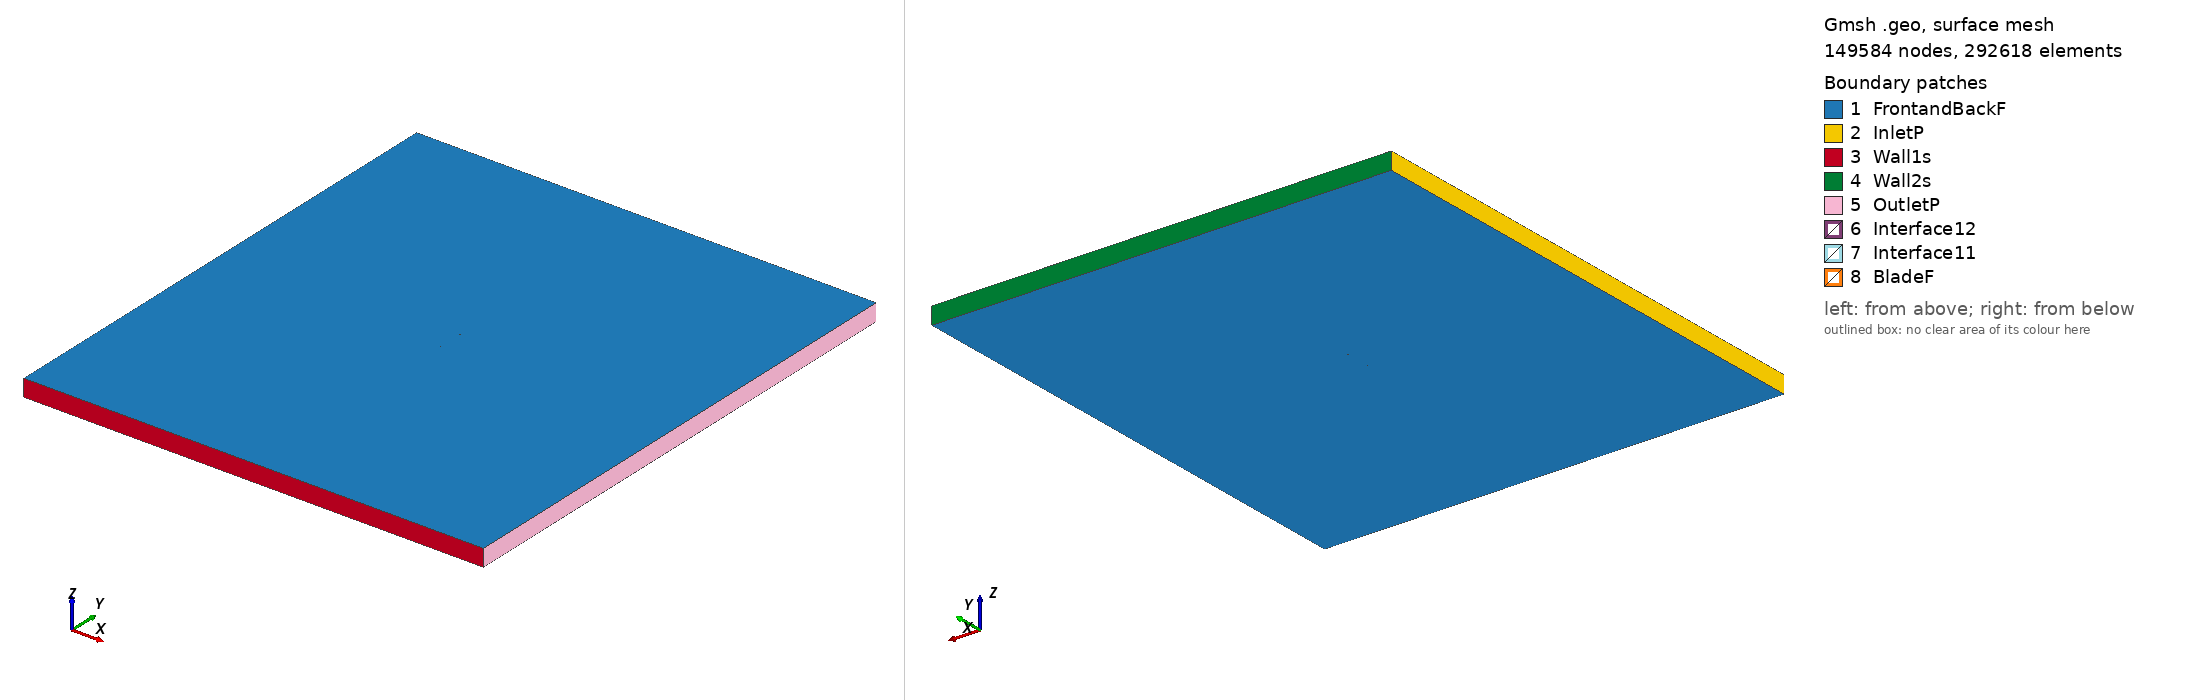

Gmsh geometry script, surface-meshed: 149584 nodes, 292618 surface elements. Boundary patches (legend numbers): 1 FrontandBackF, 2 InletP, 3 Wall1s, 4 Wall2s, 5 OutletP, 6 Interface12, 7 Interface11, 8 BladeF. Left view from above one corner, right view from below the opposite corner. Legend entries are the model's physical surfaces. The drawing asked Gmsh for element sizes between 1% and 20% of the model's largest extent; the script's own settings can give other sizes.

=== goe142_tsr_5.6271_aoa_0.74916.geo (drawn) ===
SetFactory("OpenCASCADE");

Point(1) = {0.074996, 0.738462, 0, 1.0};
Point(2) = {0.073496, 0.738721, 0, 1.0};
Point(3) = {0.071996, 0.738980, 0, 1.0};
Point(4) = {0.070498, 0.739238, 0, 1.0};
Point(5) = {0.067500, 0.739752, 0, 1.0};
Point(6) = {0.063752, 0.740389, 0, 1.0};
Point(7) = {0.060005, 0.741016, 0, 1.0};
Point(8) = {0.056257, 0.741628, 0, 1.0};
Point(9) = {0.052510, 0.742224, 0, 1.0};
Point(10) = {0.048763, 0.742806, 0, 1.0};
Point(11) = {0.045015, 0.743368, 0, 1.0};
Point(12) = {0.041267, 0.743912, 0, 1.0};
Point(13) = {0.037519, 0.744436, 0, 1.0};
Point(14) = {0.033771, 0.744941, 0, 1.0};
Point(15) = {0.030023, 0.745428, 0, 1.0};
Point(16) = {0.026276, 0.745894, 0, 1.0};
Point(17) = {0.022527, 0.746341, 0, 1.0};
Point(18) = {0.015031, 0.747171, 0, 1.0};
Point(19) = {0.007534, 0.747916, 0, 1.0};
Point(20) = {0.000037, 0.748567, 0, 1.0};
Point(21) = {-0.007461, 0.749117, 0, 1.0};
Point(22) = {-0.014959, 0.749552, 0, 1.0};
Point(23) = {-0.022458, 0.749856, 0, 1.0};
Point(24) = {-0.029957, 0.749999, 0, 1.0};
Point(25) = {-0.033706, 0.750000, 0, 1.0};
Point(26) = {-0.037457, 0.749944, 0, 1.0};
Point(27) = {-0.041207, 0.749822, 0, 1.0};
Point(28) = {-0.044957, 0.749625, 0, 1.0};
Point(29) = {-0.048708, 0.749340, 0, 1.0};
Point(30) = {-0.052461, 0.748945, 0, 1.0};
Point(31) = {-0.056212, 0.748413, 0, 1.0};
Point(32) = {-0.059964, 0.747711, 0, 1.0};
Point(33) = {-0.063718, 0.746776, 0, 1.0};
Point(34) = {-0.067474, 0.745524, 0, 1.0};
Point(35) = {-0.069727, 0.744568, 0, 1.0};
Point(36) = {-0.071230, 0.743808, 0, 1.0};
Point(37) = {-0.071981, 0.743376, 0, 1.0};
Point(38) = {-0.072733, 0.742894, 0, 1.0};
Point(39) = {-0.073110, 0.742631, 0, 1.0};
Point(40) = {-0.073486, 0.742346, 0, 1.0};
Point(41) = {-0.073862, 0.742030, 0, 1.0};
Point(42) = {-0.074239, 0.741667, 0, 1.0};
Point(43) = {-0.074389, 0.741503, 0, 1.0};
Point(44) = {-0.074539, 0.741320, 0, 1.0};
Point(45) = {-0.074615, 0.741219, 0, 1.0};
Point(46) = {-0.074690, 0.741111, 0, 1.0};
Point(47) = {-0.074765, 0.740989, 0, 1.0};
Point(48) = {-0.074842, 0.740849, 0, 1.0};
Point(49) = {-0.074916, 0.740670, 0, 1.0};
Point(50) = {-0.074994, 0.740273, 0, 1.0};
Point(51) = {-0.074920, 0.739918, 0, 1.0};
Point(52) = {-0.074845, 0.739785, 0, 1.0};
Point(53) = {-0.074770, 0.739688, 0, 1.0};
Point(54) = {-0.074696, 0.739611, 0, 1.0};
Point(55) = {-0.074622, 0.739544, 0, 1.0};
Point(56) = {-0.074546, 0.739487, 0, 1.0};
Point(57) = {-0.074398, 0.739391, 0, 1.0};
Point(58) = {-0.074247, 0.739312, 0, 1.0};
Point(59) = {-0.073872, 0.739165, 0, 1.0};
Point(60) = {-0.073499, 0.739059, 0, 1.0};
Point(61) = {-0.073123, 0.738981, 0, 1.0};
Point(62) = {-0.072749, 0.738924, 0, 1.0};
Point(63) = {-0.072000, 0.738849, 0, 1.0};
Point(64) = {-0.071249, 0.738815, 0, 1.0};
Point(65) = {-0.069750, 0.738820, 0, 1.0};
Point(66) = {-0.067499, 0.738927, 0, 1.0};
Point(67) = {-0.063747, 0.739217, 0, 1.0};
Point(68) = {-0.059998, 0.739528, 0, 1.0};
Point(69) = {-0.056246, 0.739818, 0, 1.0};
Point(70) = {-0.052496, 0.740070, 0, 1.0};
Point(71) = {-0.048744, 0.740282, 0, 1.0};
Point(72) = {-0.044995, 0.740457, 0, 1.0};
Point(73) = {-0.041244, 0.740595, 0, 1.0};
Point(74) = {-0.037494, 0.740702, 0, 1.0};
Point(75) = {-0.033742, 0.740781, 0, 1.0};
Point(76) = {-0.029993, 0.740832, 0, 1.0};
Point(77) = {-0.022493, 0.740866, 0, 1.0};
Point(78) = {-0.014993, 0.740824, 0, 1.0};
Point(79) = {-0.007494, 0.740725, 0, 1.0};
Point(80) = {0.000005, 0.740587, 0, 1.0};
Point(81) = {0.007505, 0.740426, 0, 1.0};
Point(82) = {0.015003, 0.740242, 0, 1.0};
Point(83) = {0.022503, 0.740038, 0, 1.0};
Point(84) = {0.026252, 0.739929, 0, 1.0};
Point(85) = {0.030000, 0.739814, 0, 1.0};
Point(86) = {0.033751, 0.739694, 0, 1.0};
Point(87) = {0.037499, 0.739569, 0, 1.0};
Point(88) = {0.041249, 0.739440, 0, 1.0};
Point(89) = {0.044998, 0.739309, 0, 1.0};
Point(90) = {0.048748, 0.739172, 0, 1.0};
Point(91) = {0.052497, 0.739033, 0, 1.0};
Point(92) = {0.056247, 0.738891, 0, 1.0};
Point(93) = {0.059997, 0.738748, 0, 1.0};
Point(94) = {0.063745, 0.738603, 0, 1.0};
Point(95) = {0.067495, 0.738456, 0, 1.0};
Point(96) = {0.070494, 0.738339, 0, 1.0};
Point(97) = {0.071993, 0.738280, 0, 1.0};
Point(98) = {0.073494, 0.738220, 0, 1.0};
Point(99) = {0.074992, 0.738162, 0, 1.0};
Point(100) = {-0.074996, -0.738462, 0, 1.0};
Point(101) = {-0.073496, -0.738721, 0, 1.0};
Point(102) = {-0.071996, -0.738980, 0, 1.0};
Point(103) = {-0.070498, -0.739238, 0, 1.0};
Point(104) = {-0.067500, -0.739752, 0, 1.0};
Point(105) = {-0.063752, -0.740389, 0, 1.0};
Point(106) = {-0.060005, -0.741016, 0, 1.0};
Point(107) = {-0.056257, -0.741628, 0, 1.0};
Point(108) = {-0.052510, -0.742224, 0, 1.0};
Point(109) = {-0.048763, -0.742806, 0, 1.0};
Point(110) = {-0.045015, -0.743368, 0, 1.0};
Point(111) = {-0.041267, -0.743912, 0, 1.0};
Point(112) = {-0.037519, -0.744436, 0, 1.0};
Point(113) = {-0.033771, -0.744941, 0, 1.0};
Point(114) = {-0.030023, -0.745428, 0, 1.0};
Point(115) = {-0.026276, -0.745894, 0, 1.0};
Point(116) = {-0.022527, -0.746341, 0, 1.0};
Point(117) = {-0.015031, -0.747171, 0, 1.0};
Point(118) = {-0.007534, -0.747916, 0, 1.0};
Point(119) = {-0.000037, -0.748567, 0, 1.0};
Point(120) = {0.007461, -0.749117, 0, 1.0};
Point(121) = {0.014959, -0.749552, 0, 1.0};
Point(122) = {0.022458, -0.749856, 0, 1.0};
Point(123) = {0.029957, -0.749999, 0, 1.0};
Point(124) = {0.033706, -0.750000, 0, 1.0};
Point(125) = {0.037457, -0.749944, 0, 1.0};
Point(126) = {0.041207, -0.749822, 0, 1.0};
Point(127) = {0.044957, -0.749625, 0, 1.0};
Point(128) = {0.048708, -0.749340, 0, 1.0};
Point(129) = {0.052461, -0.748945, 0, 1.0};
Point(130) = {0.056212, -0.748413, 0, 1.0};
Point(131) = {0.059964, -0.747711, 0, 1.0};
Point(132) = {0.063718, -0.746776, 0, 1.0};
Point(133) = {0.067474, -0.745524, 0, 1.0};
Point(134) = {0.069727, -0.744568, 0, 1.0};
Point(135) = {0.071230, -0.743808, 0, 1.0};
Point(136) = {0.071981, -0.743376, 0, 1.0};
Point(137) = {0.072733, -0.742894, 0, 1.0};
Point(138) = {0.073110, -0.742631, 0, 1.0};
Point(139) = {0.073486, -0.742346, 0, 1.0};
Point(140) = {0.073862, -0.742030, 0, 1.0};
Point(141) = {0.074239, -0.741667, 0, 1.0};
Point(142) = {0.074389, -0.741503, 0, 1.0};
Point(143) = {0.074539, -0.741320, 0, 1.0};
Point(144) = {0.074615, -0.741219, 0, 1.0};
Point(145) = {0.074690, -0.741111, 0, 1.0};
Point(146) = {0.074765, -0.740989, 0, 1.0};
Point(147) = {0.074842, -0.740849, 0, 1.0};
Point(148) = {0.074916, -0.740670, 0, 1.0};
Point(149) = {0.074994, -0.740273, 0, 1.0};
Point(150) = {0.074920, -0.739918, 0, 1.0};
Point(151) = {0.074845, -0.739785, 0, 1.0};
Point(152) = {0.074770, -0.739688, 0, 1.0};
Point(153) = {0.074696, -0.739611, 0, 1.0};
Point(154) = {0.074622, -0.739544, 0, 1.0};
Point(155) = {0.074546, -0.739487, 0, 1.0};
Point(156) = {0.074398, -0.739391, 0, 1.0};
Point(157) = {0.074247, -0.739312, 0, 1.0};
Point(158) = {0.073872, -0.739165, 0, 1.0};
Point(159) = {0.073499, -0.739059, 0, 1.0};
Point(160) = {0.073123, -0.738981, 0, 1.0};
Point(161) = {0.072749, -0.738924, 0, 1.0};
Point(162) = {0.072000, -0.738849, 0, 1.0};
Point(163) = {0.071249, -0.738815, 0, 1.0};
Point(164) = {0.069750, -0.738820, 0, 1.0};
Point(165) = {0.067499, -0.738927, 0, 1.0};
Point(166) = {0.063747, -0.739217, 0, 1.0};
Point(167) = {0.059998, -0.739528, 0, 1.0};
Point(168) = {0.056246, -0.739818, 0, 1.0};
Point(169) = {0.052496, -0.740070, 0, 1.0};
Point(170) = {0.048744, -0.740282, 0, 1.0};
Point(171) = {0.044995, -0.740457, 0, 1.0};
Point(172) = {0.041244, -0.740595, 0, 1.0};
Point(173) = {0.037494, -0.740702, 0, 1.0};
Point(174) = {0.033742, -0.740781, 0, 1.0};
Point(175) = {0.029993, -0.740832, 0, 1.0};
Point(176) = {0.022493, -0.740866, 0, 1.0};
Point(177) = {0.014993, -0.740824, 0, 1.0};
Point(178) = {0.007494, -0.740725, 0, 1.0};
Point(179) = {-0.000005, -0.740587, 0, 1.0};
Point(180) = {-0.007505, -0.740426, 0, 1.0};
Point(181) = {-0.015003, -0.740242, 0, 1.0};
Point(182) = {-0.022503, -0.740038, 0, 1.0};
Point(183) = {-0.026252, -0.739929, 0, 1.0};
Point(184) = {-0.030000, -0.739814, 0, 1.0};
Point(185) = {-0.033751, -0.739694, 0, 1.0};
Point(186) = {-0.037499, -0.739569, 0, 1.0};
Point(187) = {-0.041249, -0.739440, 0, 1.0};
Point(188) = {-0.044998, -0.739309, 0, 1.0};
Point(189) = {-0.048748, -0.739172, 0, 1.0};
Point(190) = {-0.052497, -0.739033, 0, 1.0};
Point(191) = {-0.056247, -0.738891, 0, 1.0};
Point(192) = {-0.059997, -0.738748, 0, 1.0};
Point(193) = {-0.063745, -0.738603, 0, 1.0};
Point(194) = {-0.067495, -0.738456, 0, 1.0};
Point(195) = {-0.070494, -0.738339, 0, 1.0};
Point(196) = {-0.071993, -0.738280, 0, 1.0};
Point(197) = {-0.073494, -0.738220, 0, 1.0};
Point(198) = {-0.074992, -0.738162, 0, 1.0};

// Lines: first blade (splines 1-4)
Spline(1) = {1:25};
Spline(2) = {25:75};
Spline(3) = {75:99};
Spline(4) = {99,1};

// Lines: second blade (splines 5-8)
Spline(5) = {100:124};
Spline(6) = {124:174};
Spline(7) = {174:198};
Spline(8) = {198,100};

// Outer domain (points 20001-4 and lines)
Point(199) = {-13.50000000, -15.00000000, 0, 1.0};
Point(200) = {-13.50000000, 15.00000000, 0, 1.0};
Point(201) = {13.50000000, 15.00000000, 0, 1.0};
Point(202) = {13.50000000, -15.00000000, 0, 1.0};
Line(11) = {199, 200};
Line(12) = {200, 201};
Line(13) = {201, 202};
Line(14) = {199, 202};

// Interface (between moving and stationary domain) (circles)
Circle(9) = {0, 0, 0, 0.80000000, 0, 2*Pi};
Circle(10) = {0, 0, 0, 0.80000000, 0, 2*Pi};

// Loops collect Lines/Splines/etc (blade1, blade2, domain, first circle)
Line Loop(1) = {1:4};
Line Loop(2) = {5:8};
Line Loop(3) = {11,12,13,-14};
Line Loop(4) = {9};

// BooleanDifference cuts out the circle/interface from the domain
Plane Surface(1) = {3};
Plane Surface(2) = {4};
BooleanDifference{ Surface{1}; Delete;}{ Surface{2}; Delete;}

// This one cuts out the blades from the inner circle/interface
Line Loop(6) = {10};
Plane Surface(5) = {6};
Plane Surface(6) = {1};
Plane Surface(7) = {2};
BooleanDifference{ Surface{5}; Delete;}{ Surface{6,7}; Delete;}

// extrude to 3rd dimension
Extrude {0, 0, 1} {Surface{1}; Surface{5}; Layers{1}; Recombine;}

// Physical Surfaces are the named boundaries (patches)
Physical Surface("Interface11") = {12};
Physical Surface("Interface12") = {10};

// sides of domain
Physical Surface("InletP") = {6};
Physical Surface("OutletP") = {9};

// top and bottom of domain
Physical Surface("Wall1s") = {7};
Physical Surface("Wall2s") = {8};

// Check FrontandBackF by ensuring there is nothing in the 3rd dimension
Physical Surface("FrontandBackF") = {1,11,5,21};
Physical Surface("BladeF") = {13:20};
Physical Volume("Turbine") = {2};
Physical Volume("Farfield") = {1};

// settings for airfoil boundary layer
Field[1] = BoundaryLayer;
Field[1].EdgesList = {1:8};
Field[1].hwall_n = 1e-3;
Field[1].thickness = 1.5e-2;
Field[1].ratio = 1.05;
Field[1].Quads = 1;
BoundaryLayer Field = 1;

// control points for mesh (blade and interface)
// floor((arc length / 1.5mm)/ 6) -> Transfinite Line
Transfinite Line {1,2,3,5,6,7} = 33 Using Progression 1;
Transfinite Line {4,8} = 1 Using Progression 1;
Transfinite Line {9, 15} = 800 Using Progression 1;

// For more information on gmsh syntax, visit http://gmsh.info/doc/texinfo/gmsh.html
